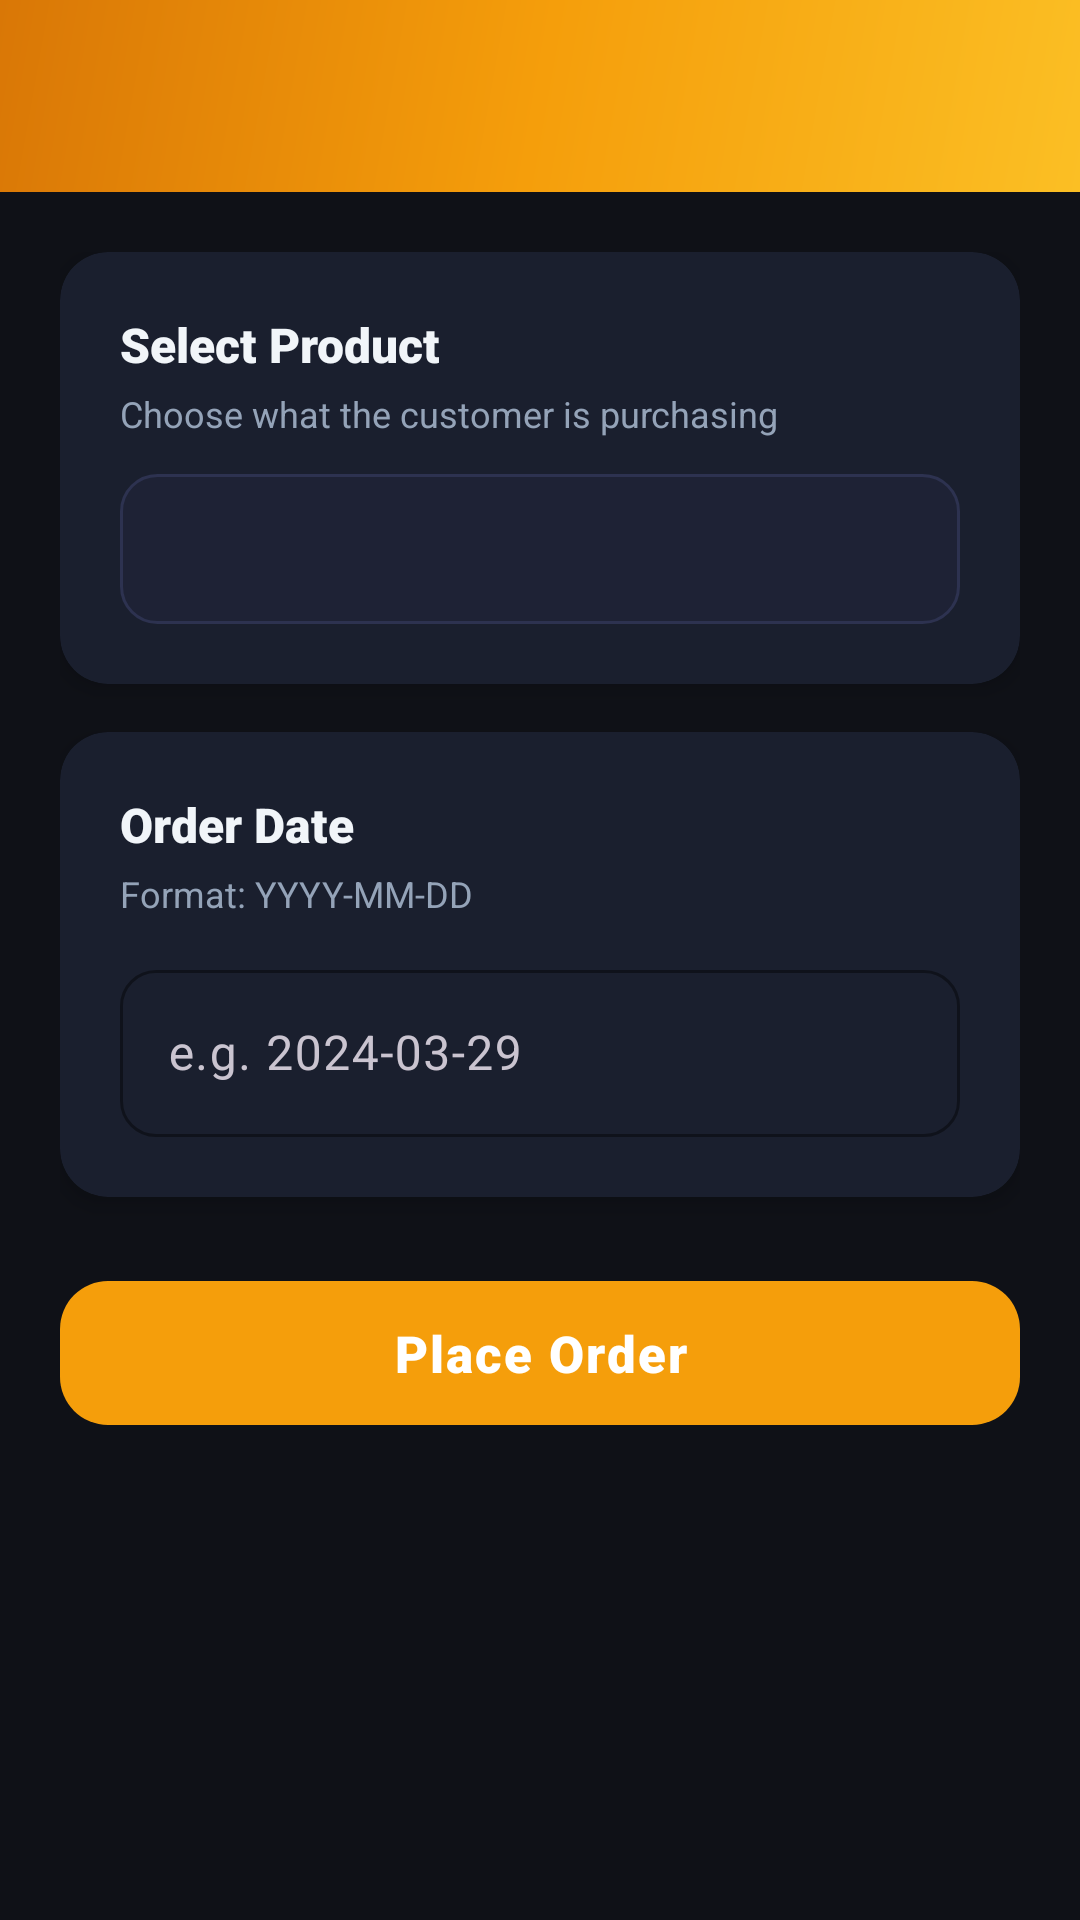

This screen was rendered from an Android layout file. Write that file and the resources it references.
<!-- AndroidManifest.xml: application theme Theme.Cliently -->
<!-- res/layout/activity_add_order.xml -->
<?xml version="1.0" encoding="utf-8"?>
<androidx.coordinatorlayout.widget.CoordinatorLayout
    xmlns:android="http://schemas.android.com/apk/res/android"
    xmlns:app="http://schemas.android.com/apk/res-auto"
    android:layout_width="match_parent"
    android:layout_height="match_parent"
    android:background="@color/bg_dark">

    <com.google.android.material.appbar.AppBarLayout
        android:layout_width="match_parent"
        android:layout_height="wrap_content"
        android:background="@drawable/bg_gradient_header"
        app:elevation="0dp">

        <androidx.appcompat.widget.Toolbar
            android:id="@+id/toolbar"
            android:layout_width="match_parent"
            android:layout_height="?attr/actionBarSize"
            app:titleTextColor="@color/white"
            app:subtitleTextColor="#BBFFFFFF"/>
    </com.google.android.material.appbar.AppBarLayout>

    <ScrollView
        android:layout_width="match_parent"
        android:layout_height="match_parent"
        android:fillViewport="true"
        app:layout_behavior="@string/appbar_scrolling_view_behavior">

        <LinearLayout
            android:layout_width="match_parent"
            android:layout_height="wrap_content"
            android:orientation="vertical"
            android:padding="20dp">

            
            <androidx.cardview.widget.CardView
                android:layout_width="match_parent"
                android:layout_height="wrap_content"
                android:layout_marginBottom="16dp"
                app:cardCornerRadius="16dp"
                app:cardElevation="4dp"
                app:cardBackgroundColor="@color/card_bg">

                <LinearLayout
                    android:layout_width="match_parent"
                    android:layout_height="wrap_content"
                    android:orientation="vertical"
                    android:padding="20dp">

                    <TextView
                        android:layout_width="wrap_content"
                        android:layout_height="wrap_content"
                        android:text="Select Product"
                        android:textSize="16sp"
                        android:textColor="@color/text_primary"
                        android:fontFamily="sans-serif-black"
                        android:layout_marginBottom="4dp"/>

                    <TextView
                        android:layout_width="wrap_content"
                        android:layout_height="wrap_content"
                        android:text="Choose what the customer is purchasing"
                        android:textSize="12sp"
                        android:textColor="@color/text_secondary"
                        android:layout_marginBottom="12dp"/>

                    <Spinner
                        android:id="@+id/spinnerProduct"
                        android:layout_width="match_parent"
                        android:layout_height="50dp"
                        android:background="@drawable/bg_spinner"
                        android:paddingStart="12dp"
                        android:paddingEnd="12dp"
                        android:textColor="@color/text_primary"/>
                </LinearLayout>
            </androidx.cardview.widget.CardView>

            
            <androidx.cardview.widget.CardView
                android:layout_width="match_parent"
                android:layout_height="wrap_content"
                android:layout_marginBottom="24dp"
                app:cardCornerRadius="16dp"
                app:cardElevation="4dp"
                app:cardBackgroundColor="@color/card_bg">

                <LinearLayout
                    android:layout_width="match_parent"
                    android:layout_height="wrap_content"
                    android:orientation="vertical"
                    android:padding="20dp">

                    <TextView
                        android:layout_width="wrap_content"
                        android:layout_height="wrap_content"
                        android:text="Order Date"
                        android:textSize="16sp"
                        android:textColor="@color/text_primary"
                        android:fontFamily="sans-serif-black"
                        android:layout_marginBottom="4dp"/>

                    <TextView
                        android:layout_width="wrap_content"
                        android:layout_height="wrap_content"
                        android:text="Format: YYYY-MM-DD"
                        android:textSize="12sp"
                        android:textColor="@color/text_secondary"
                        android:layout_marginBottom="12dp"/>

                    <com.google.android.material.textfield.TextInputLayout
                        android:layout_width="match_parent"
                        android:layout_height="wrap_content"
                        style="@style/Widget.Material3.TextInputLayout.OutlinedBox"
                        android:hint="e.g. 2024-03-29"
                        app:boxCornerRadiusTopStart="12dp"
                        app:boxCornerRadiusTopEnd="12dp"
                        app:boxCornerRadiusBottomStart="12dp"
                        app:boxCornerRadiusBottomEnd="12dp"
                        app:boxStrokeColor="@color/yellow_500">

                        <com.google.android.material.textfield.TextInputEditText
                            android:id="@+id/etOrderDate"
                            android:layout_width="match_parent"
                            android:layout_height="wrap_content"
                            android:inputType="date"
                            android:textColor="@color/text_primary"
                            android:imeOptions="actionDone"/>
                    </com.google.android.material.textfield.TextInputLayout>
                </LinearLayout>
            </androidx.cardview.widget.CardView>

            
            <com.google.android.material.button.MaterialButton
                android:id="@+id/btnPlaceOrder"
                android:layout_width="match_parent"
                android:layout_height="56dp"
                android:text="Place Order"
                android:textSize="17sp"
                android:fontFamily="sans-serif-black"
                android:letterSpacing="0.04"
                app:backgroundTint="@color/yellow_500"
                app:cornerRadius="16dp"
                android:textColor="@color/white"/>
        </LinearLayout>
    </ScrollView>

</androidx.coordinatorlayout.widget.CoordinatorLayout>
<!-- resources referenced by this layout -->
<resources>
  <color name="bg_dark">#0F1117</color>
  <color name="card_bg">#1A1F2E</color>
  <color name="text_primary">#F1F5F9</color>
  <color name="text_secondary">#94A3B8</color>
  <color name="white">#FFFFFFFF</color>
  <color name="yellow_500">#F59E0B</color>
  <!-- drawable bg_gradient_header (drawable) -->
  <shape xmlns:android="http://schemas.android.com/apk/res/android"
      android:shape="rectangle">
      <gradient
          android:startColor="#FBBF24"
          android:centerColor="#F59E0B"
          android:endColor="#D97706"
          android:angle="135"
          android:type="linear"/>
  </shape>
  <!-- drawable bg_spinner (drawable) -->
  <?xml version="1.0" encoding="utf-8"?>
  <shape xmlns:android="http://schemas.android.com/apk/res/android"
      android:shape="rectangle">
      <solid android:color="#1E2235"/>
      <corners android:radius="12dp"/>
      <stroke android:color="#2D3250" android:width="1dp"/>
  </shape>
  <style name="Theme.Cliently" parent="Base.Theme.Cliently" />
  <style name="Base.Theme.Cliently" parent="Theme.Material3.Dark.NoActionBar">
          <item name="colorPrimary">@color/yellow_500</item>
          <item name="colorPrimaryVariant">@color/yellow_700</item>
          <item name="colorOnPrimary">@color/white</item>
          <item name="colorSurface">@color/card_bg</item>
          <item name="colorOnSurface">@color/text_primary</item>
          <item name="android:windowBackground">@color/bg_dark</item>
          <item name="android:statusBarColor">@color/yellow_700</item>
          <item name="android:navigationBarColor">@color/bg_dark</item>
      </style>
  <color name="yellow_700">#D97706</color>
</resources>
